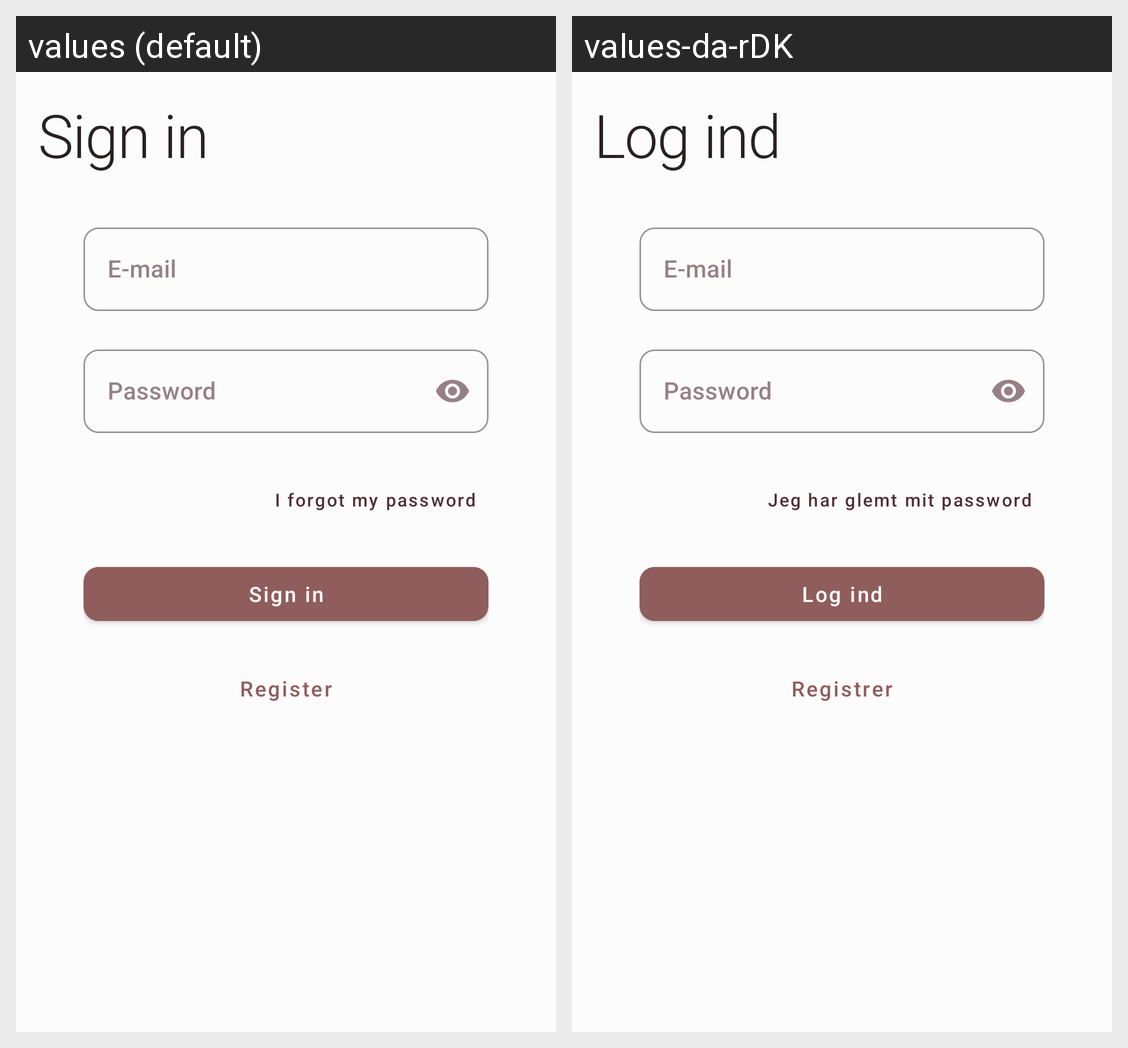

Translations of the strings shown on this Android screen, per locale in the grid:
Android screen res/layout/activity_sign_in.xml rendered under 2 locales, left to right: values (default), values-da-rDK. Device: Nexus 5 (rendered at 1080×1920; each locale shown at half size, 540×960, under a caption strip naming it); theme AppTheme.
Strings drawn on this screen, with the default value and each locale's value (text and hints the layout hard-codes, and strings that could not be matched under every locale, appear in the picture but are not listed):

sign_in
  values: Sign in
  values-da-rDK: Log ind

e_mail
  values: E-mail
  values-da-rDK: E-mail

password
  values: Password
  values-da-rDK: Password

forgotPassword
  values: I forgot my password
  values-da-rDK: Jeg har glemt mit password

register
  values: Register
  values-da-rDK: Registrer
